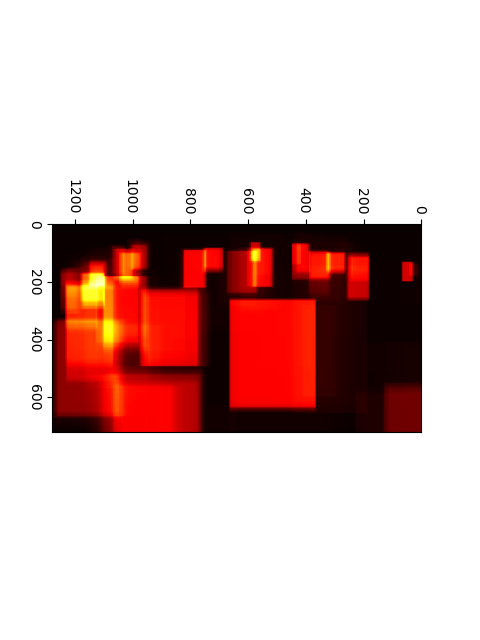

The file beside this chart, header and first rows:
0, 0, 0, 0, 0, 0, 0, 0, 0, 0, 0, 0, 0, 0, 0, 0, 0, 0, 0, 0, 0, 0, 0, 0
0, 0, 0, 0, 0, 0, 0, 0, 0, 0, 0, 0, 0, 0, 0, 0, 0, 0, 0, 0, 0, 0, 0, 0
0, 0, 0, 0, 0, 0, 0, 0, 0, 0, 0, 0, 0, 0, 0, 0, 0, 0, 0, 0, 0, 0, 0, 0
0, 0, 0, 0, 0, 0, 0, 0, 0, 0, 0, 0, 0, 0, 0, 0, 0, 0, 0, 0, 0, 0, 0, 0
0, 0, 0, 0, 0, 0, 0, 0, 0, 0, 0, 0, 0, 0, 0, 0, 0, 0, 0, 0, 0, 0, 0, 0
0, 0, 0, 0, 0, 0, 0, 0, 0, 0, 0, 0, 0, 0, 0, 0, 0, 0, 0, 0, 0, 0, 0, 0
0, 0, 0, 0, 0, 0, 0, 0, 0, 0, 0, 0, 0, 0, 0, 0, 0, 0, 0, 0, 0, 0, 0, 0
0, 0, 0, 0, 0, 0, 0, 0, 0, 0, 0, 0, 0, 0, 0, 0, 0, 0, 0, 0, 0, 0, 0, 0
0, 0, 0, 0, 0, 0, 0, 0, 0, 0, 0, 0, 0, 0, 0, 0, 0, 0, 0, 0, 0, 0, 0, 0
0, 0, 0, 0, 0, 0, 0, 0, 0, 0, 0, 0, 0, 0, 0, 0, 0, 0, 0, 0, 0, 0, 0, 0
0, 0, 0, 0, 0, 0, 0, 0, 0, 0, 0, 0, 0, 0, 0, 0, 0, 0, 0, 0, 0, 0, 0, 0
0, 0, 0, 0, 0, 0, 0, 0, 0, 0, 0, 0, 0, 0, 0, 0, 0, 0, 0, 0, 0, 0, 0, 0
0, 0, 0, 0, 0, 0, 0, 0, 0, 0, 0, 0, 0, 0, 0, 0, 0, 0, 0, 0, 0, 0, 0, 0
0, 0, 0, 0, 0, 0, 0, 0, 0, 0, 0, 0, 0, 0, 0, 0, 0, 0, 0, 0, 0, 0, 0, 0
0, 0, 0, 0, 0, 0, 0, 0, 0, 0, 0, 0, 0, 0, 0, 0, 0, 0, 0, 0, 0, 0, 0, 0
0, 0, 0, 0, 0, 0, 0, 0, 0, 0, 0, 0, 0, 0, 0, 0, 0, 0, 0, 0, 0, 0, 0, 0
0, 0, 0, 0, 0, 0, 0, 0, 0, 0, 0, 0, 0, 0, 0, 0, 0, 0, 0, 0, 0, 0, 0, 0
0, 0, 0, 0, 0, 0, 0, 0, 0, 0, 0, 0, 0, 0, 0, 0, 0, 0, 0, 0, 0, 0, 0, 0
0, 0, 0, 0, 0, 0, 0, 0, 0, 0, 0, 0, 0, 0, 0, 0, 0, 0, 0, 0, 0, 0, 0, 0
0, 0, 0, 0, 0, 0, 0, 0, 0, 0, 0, 0, 0, 0, 0, 0, 0, 0, 0, 0, 0, 0, 0, 0
0, 0, 0, 0, 0, 0, 0, 0, 0, 0, 0, 0, 0, 0, 0, 0, 0, 0, 0, 0, 0, 0, 0, 0
0, 0, 0, 0, 0, 0, 0, 0, 0, 0, 0, 0, 0, 0, 0, 0, 0, 0, 0, 0, 0, 0, 0, 0
0, 0, 0, 0, 0, 0, 0, 0, 0, 0, 0, 0, 0, 0, 0, 0, 0, 0, 0, 0, 0, 0, 0, 0
0, 0, 0, 0, 0, 0, 0, 0, 0, 0, 0, 0, 0, 0, 0, 0, 0, 0, 0, 0, 0, 0, 0, 0
0, 0, 0, 0, 0, 0, 0, 0, 0, 0, 0, 0, 0, 0, 0, 0, 0, 0, 0, 0, 0, 0, 0, 0
0, 0, 0, 0, 0, 0, 0, 0, 0, 0, 0, 0, 0, 0, 0, 0, 0, 0, 0, 0, 0, 0, 0, 0
0, 0, 0, 0, 0, 0, 0, 0, 0, 0, 0, 0, 0, 0, 0, 0, 0, 0, 0, 0, 0, 0, 0, 0
0, 0, 0, 0, 0, 0, 0, 0, 0, 0, 0, 0, 0, 0, 0, 0, 0, 0, 0, 0, 0, 0, 0, 0
0, 0, 0, 0, 0, 0, 0, 0, 0, 0, 0, 0, 0, 0, 0, 0, 0, 0, 0, 0, 0, 0, 0, 0
0, 0, 0, 0, 0, 0, 0, 0, 0, 0, 0, 0, 0, 0, 0, 0, 0, 0, 0, 0, 0, 0, 0, 0
0, 0, 0, 0, 0, 0, 0, 0, 0, 0, 0, 0, 0, 0, 0, 0, 0, 0, 0, 0, 0, 0, 0, 0
0, 0, 0, 0, 0, 0, 0, 0, 0, 0, 0, 0, 0, 0, 0, 0, 0, 0, 0, 0, 0, 0, 0, 0
0, 0, 0, 0, 0, 0, 0, 0, 0, 0, 0, 0, 0, 0, 0, 0, 0, 0, 0, 0, 0, 0, 0, 0
0, 0, 0, 0, 0, 0, 0, 0, 0, 0, 0, 0, 0, 0, 0, 0, 0, 0, 0, 0, 0, 0, 0, 0
0, 0, 0, 0, 0, 0, 0, 0, 0, 0, 0, 0, 0, 0, 0, 0, 0, 0, 0, 0, 0, 0, 0, 0
0, 0, 0, 0, 0, 0, 0, 0, 0, 0, 0, 0, 0, 0, 0, 0, 0, 0, 0, 0, 0, 0, 0, 0
0, 0, 0, 0, 0, 0, 0, 0, 0, 0, 0, 0, 0, 0, 0, 0, 0, 0, 0, 0, 0, 0, 0, 0
0, 0, 0, 0, 0, 0, 0, 0, 0, 0, 0, 0, 0, 0, 0, 0, 0, 0, 0, 0, 0, 0, 0, 0
0, 0, 0, 0, 0, 0, 0, 0, 0, 0, 0, 0, 0, 0, 0, 0, 0, 0, 0, 0, 0, 0, 0, 0
0, 0, 0, 0, 0, 0, 0, 0, 0, 0, 0, 0, 0, 0, 0, 0, 0, 0, 0, 0, 0, 0, 0, 0
0, 0, 0, 0, 0, 0, 0, 0, 0, 0, 0, 0, 0, 0, 0, 0, 0, 0, 0, 0, 0, 0, 0, 0
0, 0, 0, 0, 0, 0, 0, 0, 0, 0, 0, 0, 0, 0, 0, 0, 0, 0, 0, 0, 0, 0, 0, 0
0, 0, 0, 0, 0, 0, 0, 0, 0, 0, 0, 0, 0, 0, 0, 0, 0, 0, 0, 0, 0, 0, 0, 0
0, 0, 0, 0, 0, 0, 0, 0, 0, 0, 0, 0, 0, 0, 0, 0, 0, 0, 0, 0, 0, 0, 0, 0
0, 0, 0, 0, 0, 0, 0, 0, 0, 0, 0, 0, 0, 0, 0, 0, 0, 0, 0, 0, 0, 0, 0, 0
0, 0, 0, 0, 0, 0, 0, 0, 0, 0, 0, 0, 0, 0, 0, 0, 0, 0, 0, 0, 0, 0, 0, 0
0, 0, 0, 0, 0, 0, 0, 0, 0, 0, 0, 0, 0, 0, 0, 0, 0, 0, 0, 0, 0, 0, 0, 0
0, 0, 0, 0, 0, 0, 0, 0, 0, 0, 0, 0, 0, 0, 0, 0, 0, 0, 0, 0, 0, 0, 0, 0
0, 0, 0, 0, 0, 0, 0, 0, 0, 0, 0, 0, 0, 0, 0, 0, 0, 0, 0, 0, 0, 0, 0, 0
0, 0, 0, 0, 0, 0, 0, 0, 0, 0, 0, 0, 0, 0, 0, 0, 0, 0, 0, 0, 0, 0, 0, 0
0, 0, 0, 0, 0, 0, 0, 0, 0, 0, 0, 0, 0, 0, 0, 0, 0, 0, 0, 0, 0, 0, 0, 0
0, 0, 0, 0, 0, 0, 0, 0, 0, 0, 0, 0, 0, 0, 0, 0, 0, 0, 0, 0, 0, 0, 0, 0
0, 0, 0, 0, 0, 0, 0, 0, 0, 0, 0, 0, 0, 0, 0, 0, 0, 0, 0, 0, 0, 0, 0, 0
0, 0, 0, 0, 0, 0, 0, 0, 0, 0, 0, 0, 0, 0, 0, 0, 0, 0, 0, 0, 0, 0, 0, 0
0, 0, 0, 0, 0, 0, 0, 0, 0, 0, 0, 0, 0, 0, 0, 0, 0, 0, 0, 0, 0, 0, 0, 0
0, 0, 0, 0, 0, 0, 0, 0, 0, 0, 0, 0, 0, 0, 0, 0, 0, 0, 0, 0, 0, 0, 0, 0
0, 0, 0, 0, 0, 0, 0, 0, 0, 0, 0, 0, 0, 0, 0, 0, 0, 0, 0, 0, 0, 0, 0, 0
0, 0, 0, 0, 0, 0, 0, 0, 0, 0, 0, 0, 0, 0, 0, 0, 0, 0, 0, 0, 0, 0, 0, 0
0, 0, 0, 0, 0, 0, 0, 0, 0, 0, 0, 0, 0, 0, 0, 0, 0, 0, 0, 0, 0, 0, 0, 0
0, 0, 0, 0, 0, 0, 0, 0, 0, 0, 0, 0, 0, 0, 0, 0, 0, 0, 0, 0, 0, 0, 0, 0
0, 0, 0, 0, 0, 0, 0, 0, 0, 0, 0, 0, 0, 0, 0, 0, 0, 0, 0, 0, 0, 0, 0, 0
... 1,220 more rows
